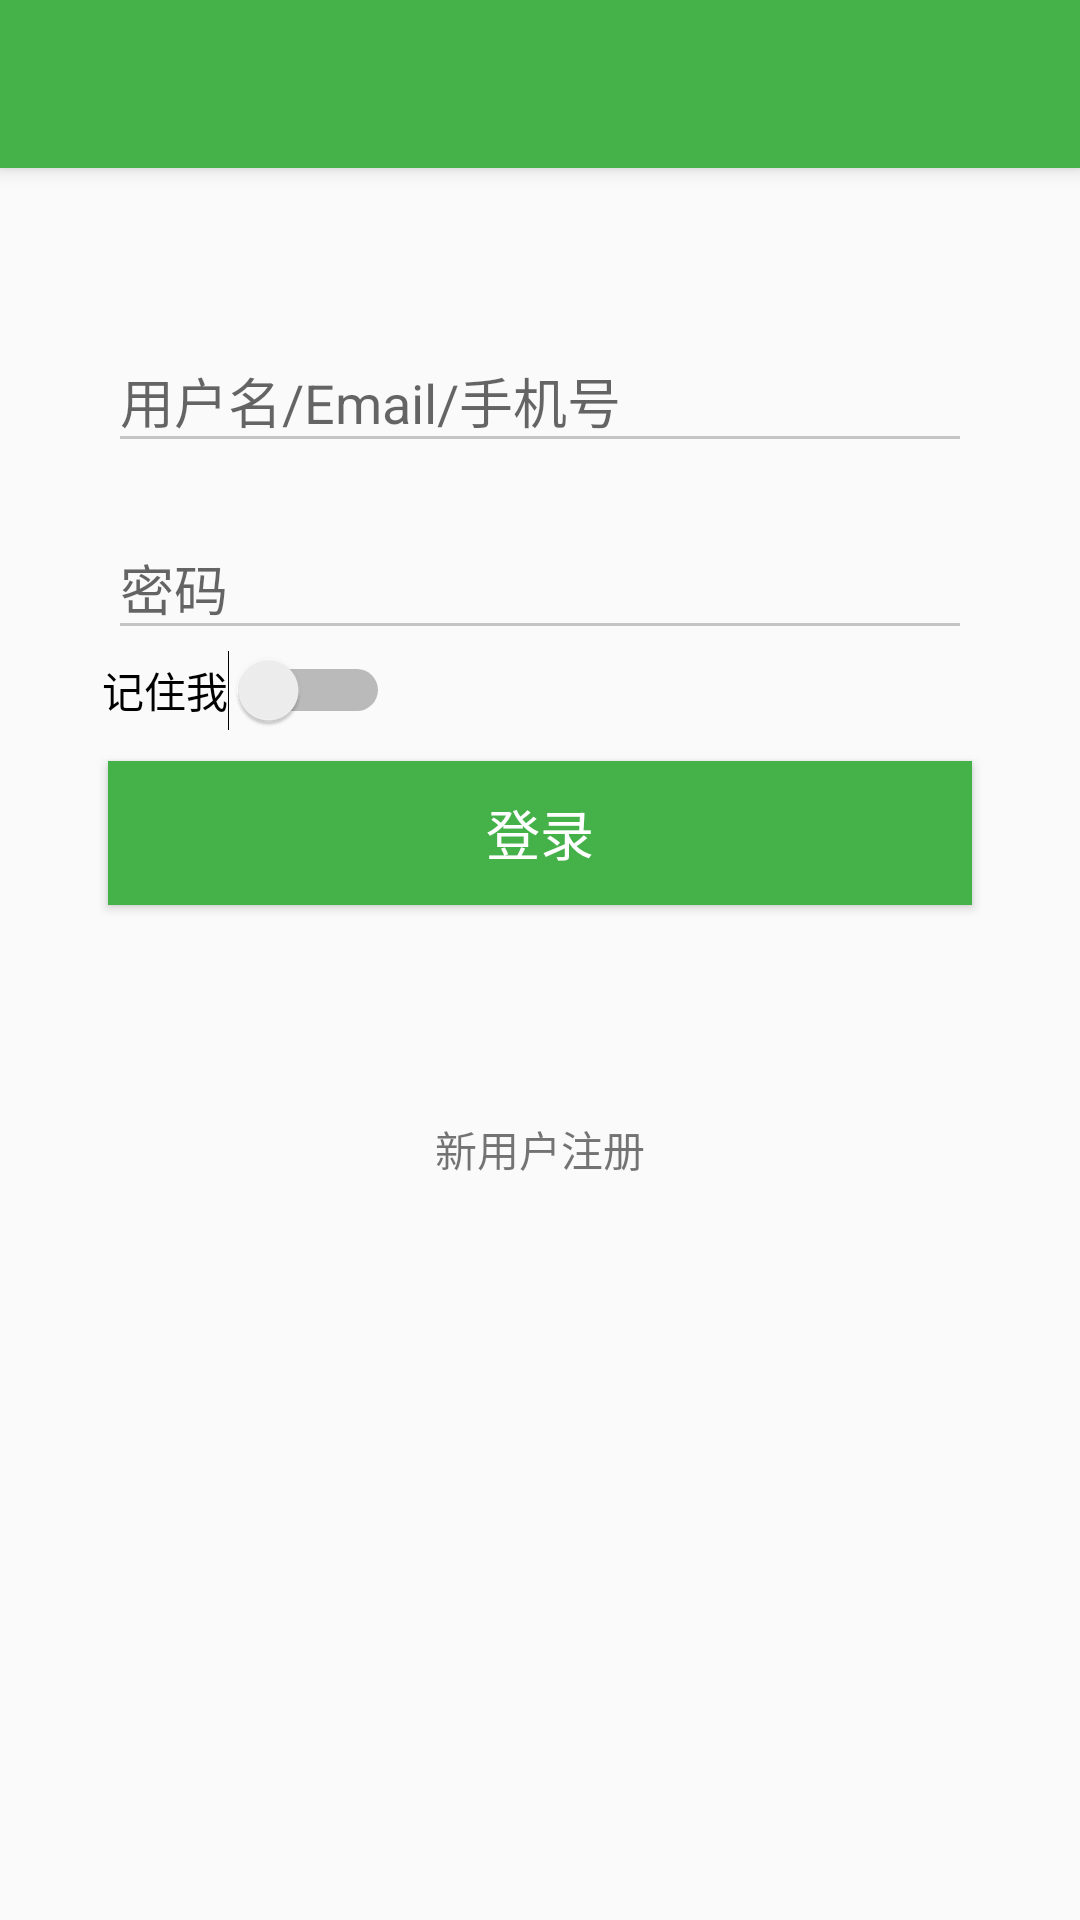

Android layout source for this screen:
<!-- AndroidManifest.xml: activity theme AppTheme.NoActionBar -->
<!-- res/layout/activity_login.xml -->
<?xml version="1.0" encoding="utf-8"?>
<android.support.v4.widget.DrawerLayout xmlns:android="http://schemas.android.com/apk/res/android"
    xmlns:app="http://schemas.android.com/apk/res-auto"
    xmlns:tools="http://schemas.android.com/tools"
    android:id="@+id/drawer_layout"
    android:layout_width="match_parent"
    android:layout_height="match_parent"
    android:fitsSystemWindows="true"
    tools:context="com.example.lzw.zyfypt_303_lzw.activity.LoginActivity">
    <android.support.design.widget.CoordinatorLayout
        android:layout_width="match_parent"
        android:layout_height="match_parent">
    <android.support.design.widget.AppBarLayout
        android:layout_width="match_parent"
        android:layout_height="wrap_content"
        android:theme="@style/AppTheme.AppBarOverlay">

        <android.support.v7.widget.Toolbar
            android:id="@+id/toolbar"
            android:layout_width="match_parent"
            android:layout_height="?attr/actionBarSize"
            android:background="?attr/colorPrimary"
            app:popupTheme="@style/AppTheme.PopupOverlay" />
    </android.support.design.widget.AppBarLayout>

        <LinearLayout
            android:layout_width="match_parent"
            android:layout_height="match_parent"
            android:focusable="true"
            android:focusableInTouchMode="true"
            android:orientation="vertical"
            android:paddingBottom="@dimen/activity_vertical_margin"
            android:paddingLeft="@dimen/activity_horizontal_margin"
            android:paddingRight="@dimen/activity_horizontal_margin"
            android:paddingTop="@dimen/activity_vertical_margin"
            app:layout_behavior="@string/appbar_scrolling_view_behavior"
            >

            <android.support.design.widget.TextInputLayout
                android:id="@+id/textInputLayoutName"
                android:layout_width="match_parent"
                android:layout_height="wrap_content"
                android:layout_marginLeft="20dp"
                android:layout_marginRight="20dp"
                android:layout_marginTop="30dp">

                <EditText
                    android:id="@+id/login_username_edt"
                    android:layout_width="match_parent"
                    android:layout_height="wrap_content"
                    android:hint="@string/hint_name"
                    android:textColorHint="@color/colorGray"
                    />
            </android.support.design.widget.TextInputLayout>
            <android.support.design.widget.TextInputLayout
                android:id="@+id/textInputLayoutPassword"
                android:layout_width="match_parent"
                android:layout_height="wrap_content"
                android:layout_marginLeft="20dp"
                android:layout_marginRight="20dp"
                android:layout_marginTop="10dp">

                <EditText
                    android:id="@+id/login_password_edt"
                    android:layout_width="match_parent"
                    android:layout_height="wrap_content"
                    android:hint="@string/hint_password"
                    android:inputType="textPassword"
                    android:textColorHint="@color/colorGray"
                    />
            </android.support.design.widget.TextInputLayout>

            <RelativeLayout
                android:layout_width="match_parent"
                android:layout_height="wrap_content">

                <Switch
                    android:text="记住我"
                    android:layout_width="wrap_content"
                    android:layout_height="wrap_content"
                    android:id="@+id/switch1"
                    android:layout_alignParentTop="true"
                    android:layout_alignParentLeft="true"
                    android:layout_alignParentStart="true"
                    android:layout_marginLeft="18dp"
                    android:layout_marginStart="18dp" />
            </RelativeLayout>

            <Button
            android:id="@+id/login_btn"
            android:layout_width="match_parent"
            android:layout_height="wrap_content"
            android:layout_marginTop="10dp"
            android:layout_marginLeft="20dp"
            android:layout_marginRight="20dp"
            android:background="@color/colorPrimary"
            android:text="@string/login"
            android:textColor="#ffffff"
            android:textSize="18sp"/>

            <RelativeLayout
                android:layout_width="match_parent"
                android:layout_height="match_parent">

                <TextView
                    android:text="新用户注册"
                    android:layout_width="wrap_content"
                    android:layout_height="wrap_content"
                    android:id="@+id/login_goToReg_btn"
                    android:layout_marginTop="71dp"
                    android:layout_alignParentTop="true"
                    android:layout_centerHorizontal="true" />
            </RelativeLayout>

        </LinearLayout>
    </android.support.design.widget.CoordinatorLayout>
</android.support.v4.widget.DrawerLayout>
<!-- resources referenced by this layout -->
<resources>
  <color name="colorGray">#c5c5c5</color>
  <color name="colorPrimary">#44b149</color>
  <dimen name="activity_horizontal_margin">16dp</dimen>
  <dimen name="activity_vertical_margin">16dp</dimen>
  <string name="hint_name">用户名/Email/手机号</string>
  <string name="hint_password">密码</string>
  <string name="login">登录</string>
  <style name="AppTheme.AppBarOverlay" parent="ThemeOverlay.AppCompat.Dark.ActionBar" />
  <style name="AppTheme.PopupOverlay" parent="ThemeOverlay.AppCompat.Light" />
  <style name="AppTheme.NoActionBar" parent="Theme.AppCompat.Light.NoActionBar">
  
          <item name="android:statusBarColor" tools:targetApi="lollipop">@color/colorPrimaryDark
          </item>
          <item name="colorPrimary">@color/colorPrimary</item>
          <item name="colorPrimaryDark">@color/colorPrimaryDark</item>
          <item name="colorAccent">@color/colorAccent</item>
          <item name="colorControlNormal">#c5c5c5</item>
          <item name="colorControlActivated">@color/colorPrimary</item>
          <item name="colorControlHighlight">@color/colorPrimary</item>
          <item name="windowActionBar">false</item>
          <item name="windowNoTitle">true</item>
      </style>
  <color name="colorPrimaryDark">#2e7d32</color>
  <color name="colorAccent">#FF4081</color>
</resources>
